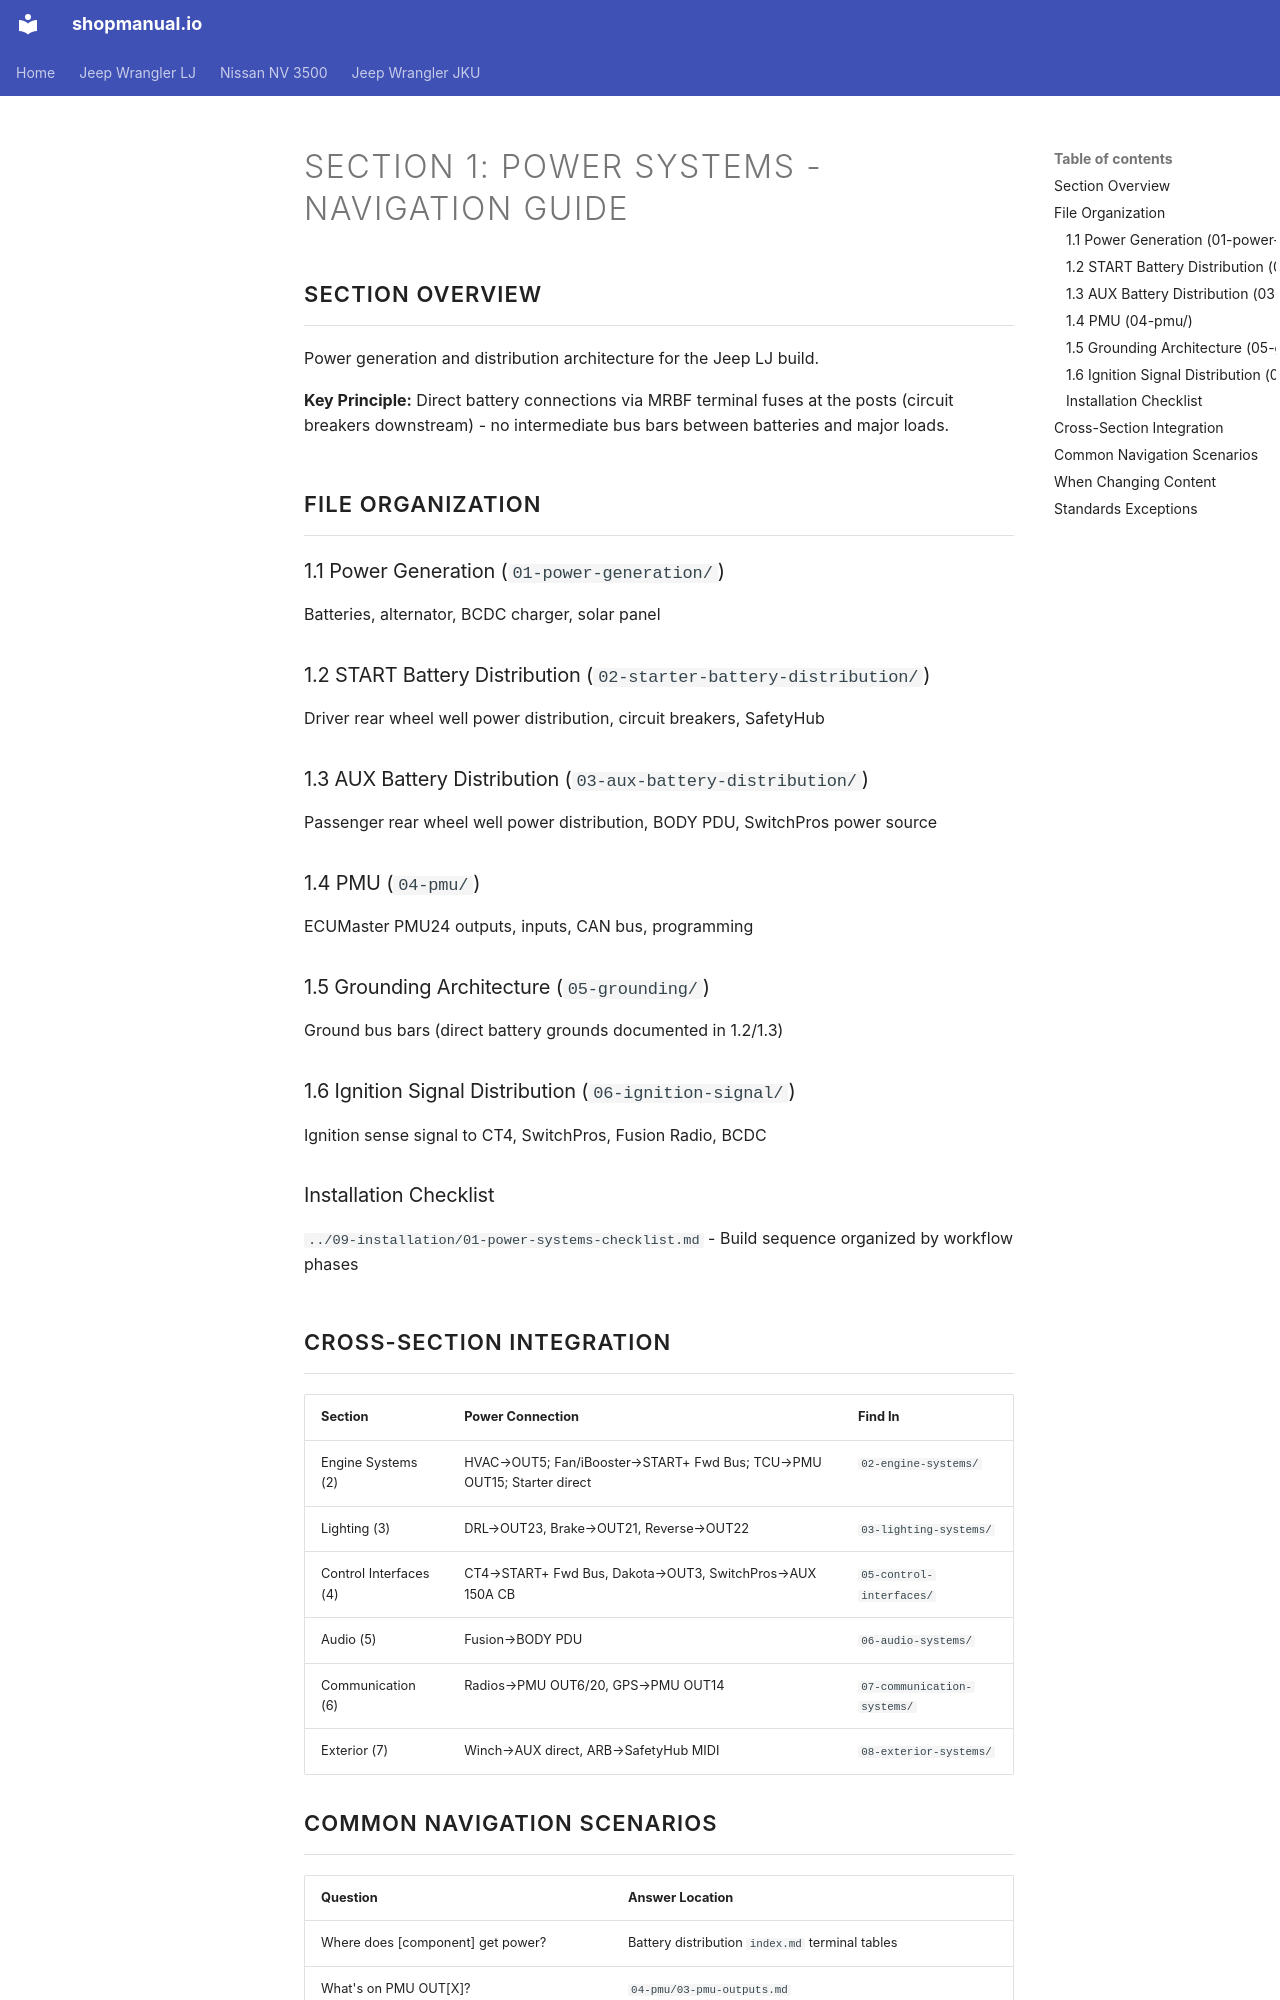

repository: sob/shopmanual.io · page: jeep_lj/01-power-systems/CLAUDE/index.html · generator: mkdocs

---
search:
  exclude: true
---

# Section 1: Power Systems - Navigation Guide

## Section Overview

Power generation and distribution architecture for the Jeep LJ build.

**Key Principle:** Direct battery connections via MRBF terminal fuses at the posts (circuit breakers downstream) - no intermediate bus bars between batteries and major loads.

## File Organization

### 1.1 Power Generation (`01-power-generation/`)

Batteries, alternator, BCDC charger, solar panel

### 1.2 START Battery Distribution (`02-starter-battery-distribution/`)

Driver rear wheel well power distribution, circuit breakers, SafetyHub

### 1.3 AUX Battery Distribution (`03-aux-battery-distribution/`)

Passenger rear wheel well power distribution, BODY PDU, SwitchPros power source

### 1.4 PMU (`04-pmu/`)

ECUMaster PMU24 outputs, inputs, CAN bus, programming

### 1.5 Grounding Architecture (`05-grounding/`)

Ground bus bars (direct battery grounds documented in 1.2/1.3)

### 1.6 Ignition Signal Distribution (`06-ignition-signal/`)

Ignition sense signal to CT4, SwitchPros, Fusion Radio, BCDC

### Installation Checklist

`../09-installation/01-power-systems-checklist.md` - Build sequence organized by workflow phases

## Cross-Section Integration

| Section                | Power Connection                               | Find In                     |
| :--------------------- | :--------------------------------------------- | :-------------------------- |
| Engine Systems (2)     | HVAC→OUT5; Fan/iBooster→START+ Fwd Bus; TCU→PMU OUT15; Starter direct | `02-engine-systems/`        |
| Lighting (3)           | DRL→OUT23, Brake→OUT21, Reverse→OUT22          | `03-lighting-systems/`      |
| Control Interfaces (4) | CT4→START+ Fwd Bus, Dakota→OUT3, SwitchPros→AUX 150A CB | `05-control-interfaces/`    |
| Audio (5)              | Fusion→BODY PDU                                | `06-audio-systems/`         |
| Communication (6)      | Radios→PMU OUT6/20, GPS→PMU OUT14              | `07-communication-systems/` |
| Exterior (7)           | Winch→AUX direct, ARB→SafetyHub MIDI           | `08-exterior-systems/`      |
